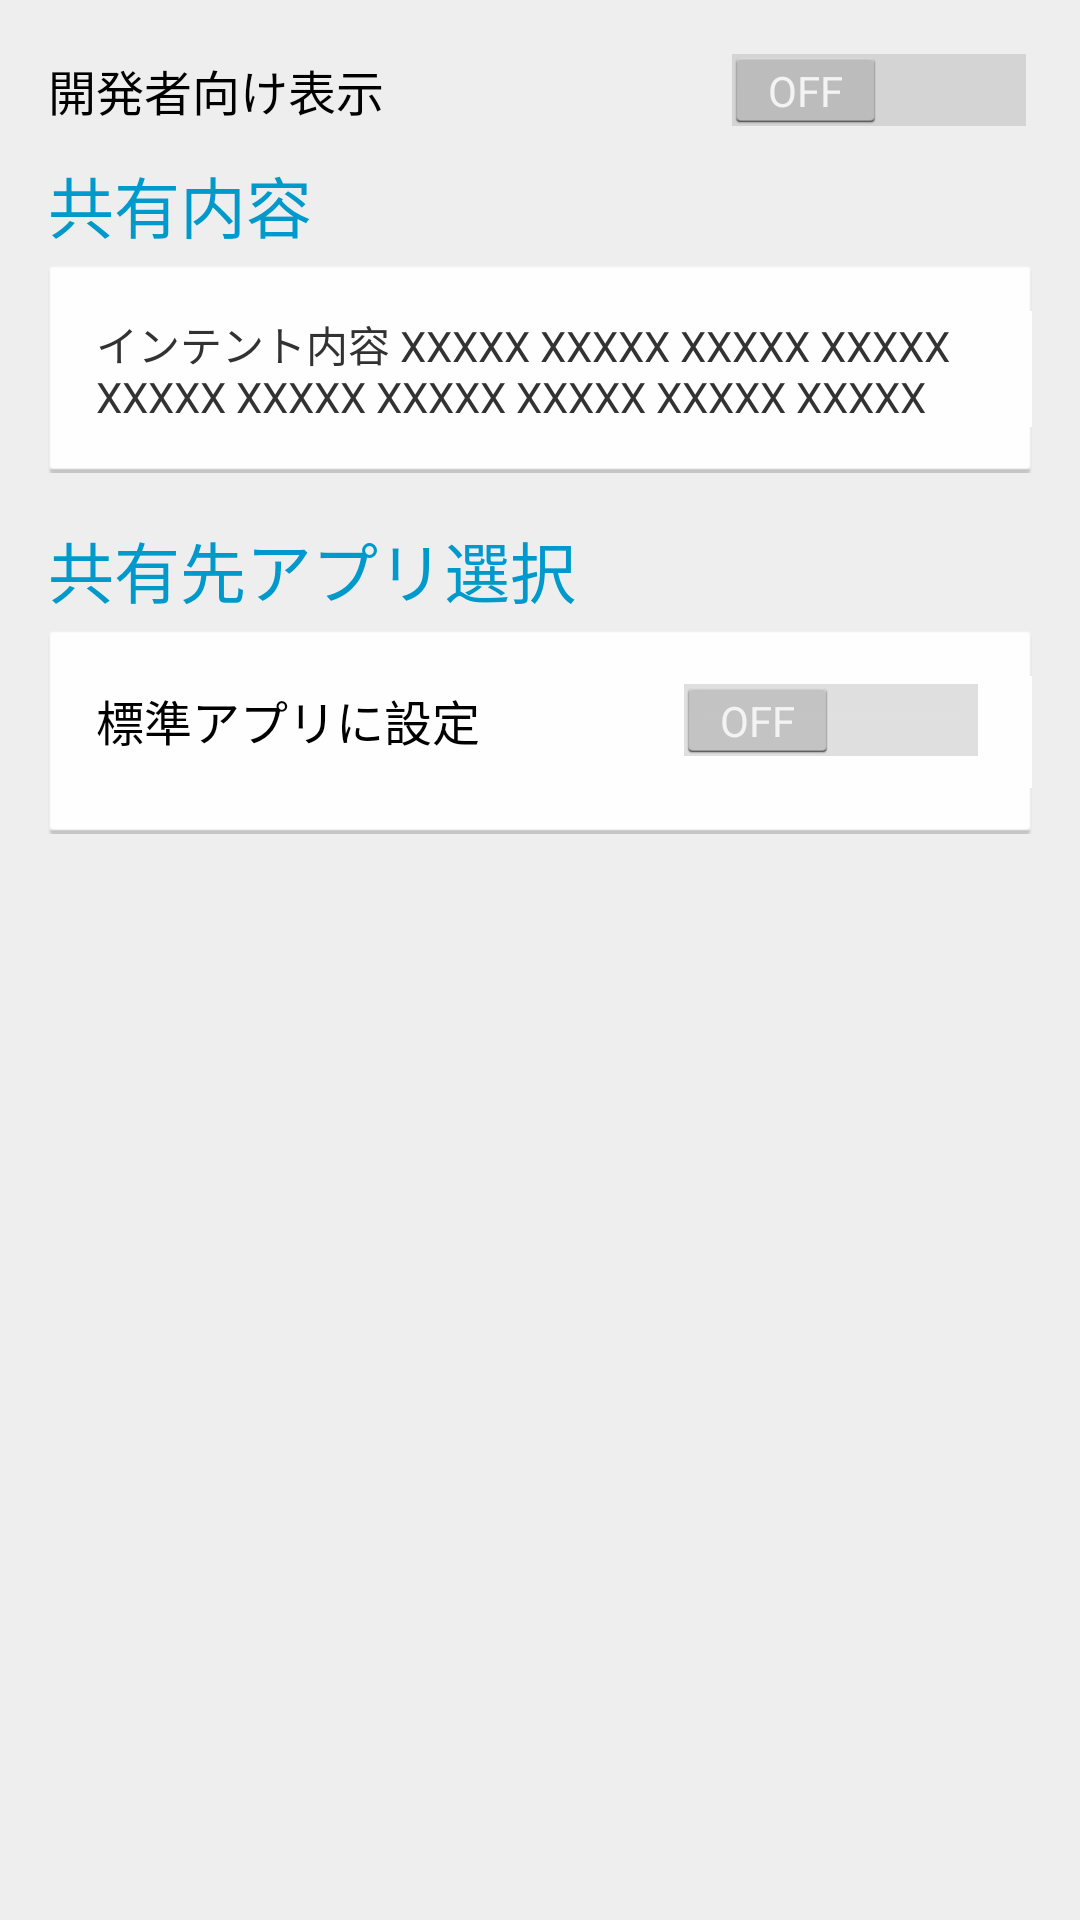

Android layout source for this screen:
<!-- AndroidManifest.xml: application theme AppTheme -->
<!-- res/layout/activity_recv2.xml -->
<RelativeLayout xmlns:android="http://schemas.android.com/apk/res/android"
    xmlns:tools="http://schemas.android.com/tools"
    android:layout_width="match_parent"
    android:layout_height="match_parent"
    android:paddingLeft="@dimen/activity_horizontal_margin"
    android:paddingRight="@dimen/activity_horizontal_margin"
    android:paddingTop="@dimen/activity_vertical_margin"
    android:paddingBottom="@dimen/activity_vertical_margin"
    tools:context="com.example.appsharehelper.activity.RecvActivity"
    android:id="@+id/root_layout"
    android:background="@color/scheme_base">

    <ScrollView
        android:layout_width="match_parent"
        android:layout_height="match_parent"
        android:id="@+id/scrollView"
        android:layout_alignParentBottom="true" >

        <LinearLayout
            android:orientation="vertical"
            android:layout_width="fill_parent"
            android:layout_height="wrap_content"
            android:id="@+id/linear_layout">

            <Switch
                android:layout_width="match_parent"
                android:layout_height="wrap_content"
                android:id="@+id/dev_switch"
                android:text="@string/label_dev_switch"
                android:layout_marginBottom="@dimen/view_margin" />

            <TextView
                android:layout_width="wrap_content"
                android:layout_height="wrap_content"
                android:textAppearance="?android:attr/textAppearanceLarge"
                android:text="@string/label_share_content"
                android:id="@+id/intent_title_text_view"
                android:textColor="@color/scheme_main" />

            <RelativeLayout
                android:layout_width="match_parent"
                android:layout_height="wrap_content"
                android:background="@drawable/part_card"
                android:padding="@dimen/view_big_margin"
                android:layout_marginTop="@dimen/view_small_margin">

                <TextView
                    android:text="インテント内容 XXXXX XXXXX XXXXX XXXXX XXXXX XXXXX XXXXX XXXXX XXXXX XXXXX"
                    android:layout_width="match_parent"
                    android:layout_height="wrap_content"
                    android:id="@+id/intent_value_text_view" />
            </RelativeLayout>

            <TextView
                android:layout_width="wrap_content"
                android:layout_height="wrap_content"
                android:textAppearance="?android:attr/textAppearanceLarge"
                android:text="@string/label_share_app_selection"
                android:id="@+id/recv_title_text_view"
                android:layout_marginTop="@dimen/view_big_margin"
                android:textColor="@color/scheme_main" />

            <RelativeLayout
                android:layout_width="fill_parent"
                android:layout_height="fill_parent"
                android:padding="@dimen/view_big_margin"
                android:background="@drawable/part_card"
                android:layout_marginTop="@dimen/view_small_margin">

                <Switch
                    android:layout_width="match_parent"
                    android:layout_height="wrap_content"
                    android:text="@string/label_standard_app_switch"
                    android:id="@+id/standard_switch" />

                <LinearLayout
                    android:orientation="vertical"
                    android:layout_width="match_parent"
                    android:layout_height="wrap_content"
                    android:id="@+id/dest_linear_layout"
                    android:layout_below="@+id/standard_switch"
                    android:layout_marginTop="@dimen/view_margin"></LinearLayout>
            </RelativeLayout>

        </LinearLayout>
    </ScrollView>

</RelativeLayout>
<!-- resources referenced by this layout -->
<resources>
  <color name="scheme_base">#eeeeee</color>
  <color name="scheme_main">#0099cc</color>
  <dimen name="activity_horizontal_margin">16dp</dimen>
  <dimen name="activity_vertical_margin">16dp</dimen>
  <dimen name="view_big_margin">16dp</dimen>
  <dimen name="view_margin">8dp</dimen>
  <dimen name="view_small_margin">4dp</dimen>
  <string name="label_dev_switch">開発者向け表示</string>
  <string name="label_share_app_selection">共有先アプリ選択</string>
  <string name="label_share_content">共有内容</string>
  <string name="label_standard_app_switch">標準アプリに設定</string>
  <style name="AppTheme" parent="android:Theme.Holo.Light">
          
      </style>
</resources>
